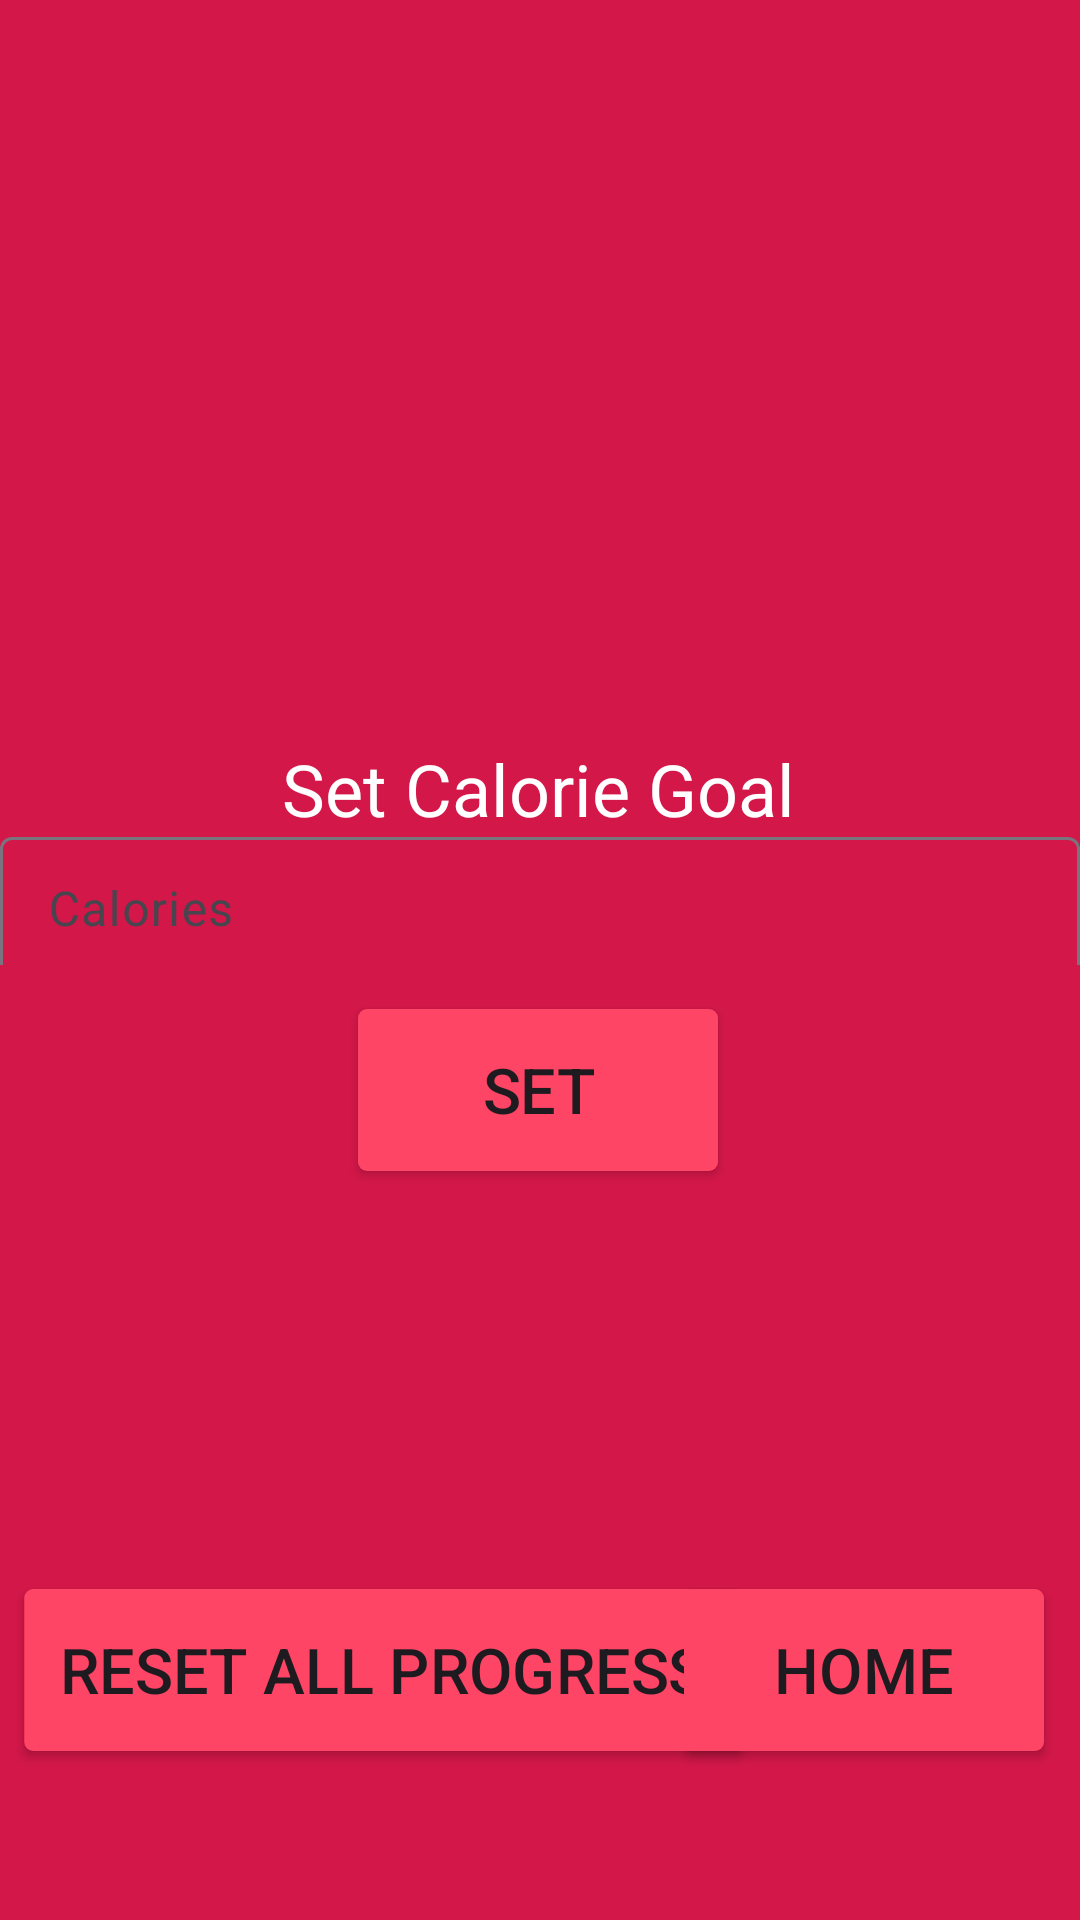

Write the Android layout XML for this screen, with the resource values it uses.
<!-- AndroidManifest.xml: application theme Theme.BetterHealth -->
<!-- res/layout/activity_goal.xml -->
<?xml version="1.0" encoding="utf-8"?>
<androidx.constraintlayout.widget.ConstraintLayout xmlns:android="http://schemas.android.com/apk/res/android"
    xmlns:app="http://schemas.android.com/apk/res-auto"
    xmlns:tools="http://schemas.android.com/tools"
    android:id="@+id/main"
    android:layout_width="match_parent"
    android:layout_height="match_parent"
    tools:context=".GoalActivity"
    android:background="@color/red" >

    <TextView
        android:id="@+id/textView7"
        android:layout_width="wrap_content"
        android:layout_height="wrap_content"
        android:text="@string/calorie_goal"
        android:textSize="24sp"
        android:textColor="@android:color/white"
        app:layout_constraintBottom_toBottomOf="parent"
        app:layout_constraintEnd_toEndOf="parent"
        app:layout_constraintHorizontal_bias="0.498"
        app:layout_constraintStart_toStartOf="parent"
        app:layout_constraintTop_toTopOf="parent"
        app:layout_constraintVertical_bias="0.406" />

    <com.google.android.material.textfield.TextInputLayout
        android:layout_width="match_parent"
        android:layout_height="48dp"
        app:layout_constraintBottom_toBottomOf="parent"
        app:layout_constraintEnd_toEndOf="parent"
        app:layout_constraintHorizontal_bias="0.0"
        app:layout_constraintStart_toStartOf="parent"
        app:layout_constraintTop_toTopOf="parent"
        app:layout_constraintVertical_bias="0.462">

        <com.google.android.material.textfield.TextInputEditText
            android:id="@+id/editText4"
            android:layout_width="match_parent"
            android:layout_height="48dp"
            android:hint="@string/calories" />
    </com.google.android.material.textfield.TextInputLayout>

    <Button
        android:id="@+id/button7"
        android:layout_width="wrap_content"
        android:layout_height="wrap_content"
        android:scaleX="1.5"
        android:scaleY="1.5"
        android:text="@string/set"
        android:backgroundTint="@color/pink"
        app:layout_constraintBottom_toBottomOf="parent"
        app:layout_constraintEnd_toEndOf="parent"
        app:layout_constraintHorizontal_bias="0.498"
        app:layout_constraintStart_toStartOf="parent"
        app:layout_constraintTop_toTopOf="parent"
        app:layout_constraintVertical_bias="0.573" />

    <Button
        android:id="@+id/button11"
        android:layout_width="wrap_content"
        android:layout_height="wrap_content"
        android:backgroundTint="@color/pink"
        android:scaleX="1.5"
        android:scaleY="1.5"
        android:text="@string/reset"
        app:layout_constraintBottom_toBottomOf="parent"
        app:layout_constraintEnd_toEndOf="parent"
        app:layout_constraintHorizontal_bias="0.228"
        app:layout_constraintStart_toStartOf="parent"
        app:layout_constraintTop_toTopOf="parent"
        app:layout_constraintVertical_bias="0.9" />

    <Button
        android:id="@+id/button14"
        android:layout_width="wrap_content"
        android:layout_height="wrap_content"
        android:backgroundTint="@color/pink"
        android:scaleX="1.5"
        android:scaleY="1.5"
        android:text="@string/home"
        app:layout_constraintBottom_toBottomOf="parent"
        app:layout_constraintEnd_toEndOf="parent"
        app:layout_constraintHorizontal_bias="0.897"
        app:layout_constraintStart_toStartOf="parent"
        app:layout_constraintTop_toTopOf="parent"
        app:layout_constraintVertical_bias="0.9" />

</androidx.constraintlayout.widget.ConstraintLayout>
<!-- resources referenced by this layout -->
<resources>
  <color name="pink">#FF4565</color>
  <color name="red">#D31749</color>
  <string name="calorie_goal">Set Calorie Goal</string>
  <string name="calories">Calories</string>
  <string name="home">Home</string>
  <string name="reset">Reset All Progress</string>
  <string name="set">Set</string>
  <style name="Theme.BetterHealth" parent="Base.Theme.BetterHealth" />
  <style name="Base.Theme.BetterHealth" parent="Theme.Material3.DayNight.NoActionBar">
          
          
      </style>
</resources>
